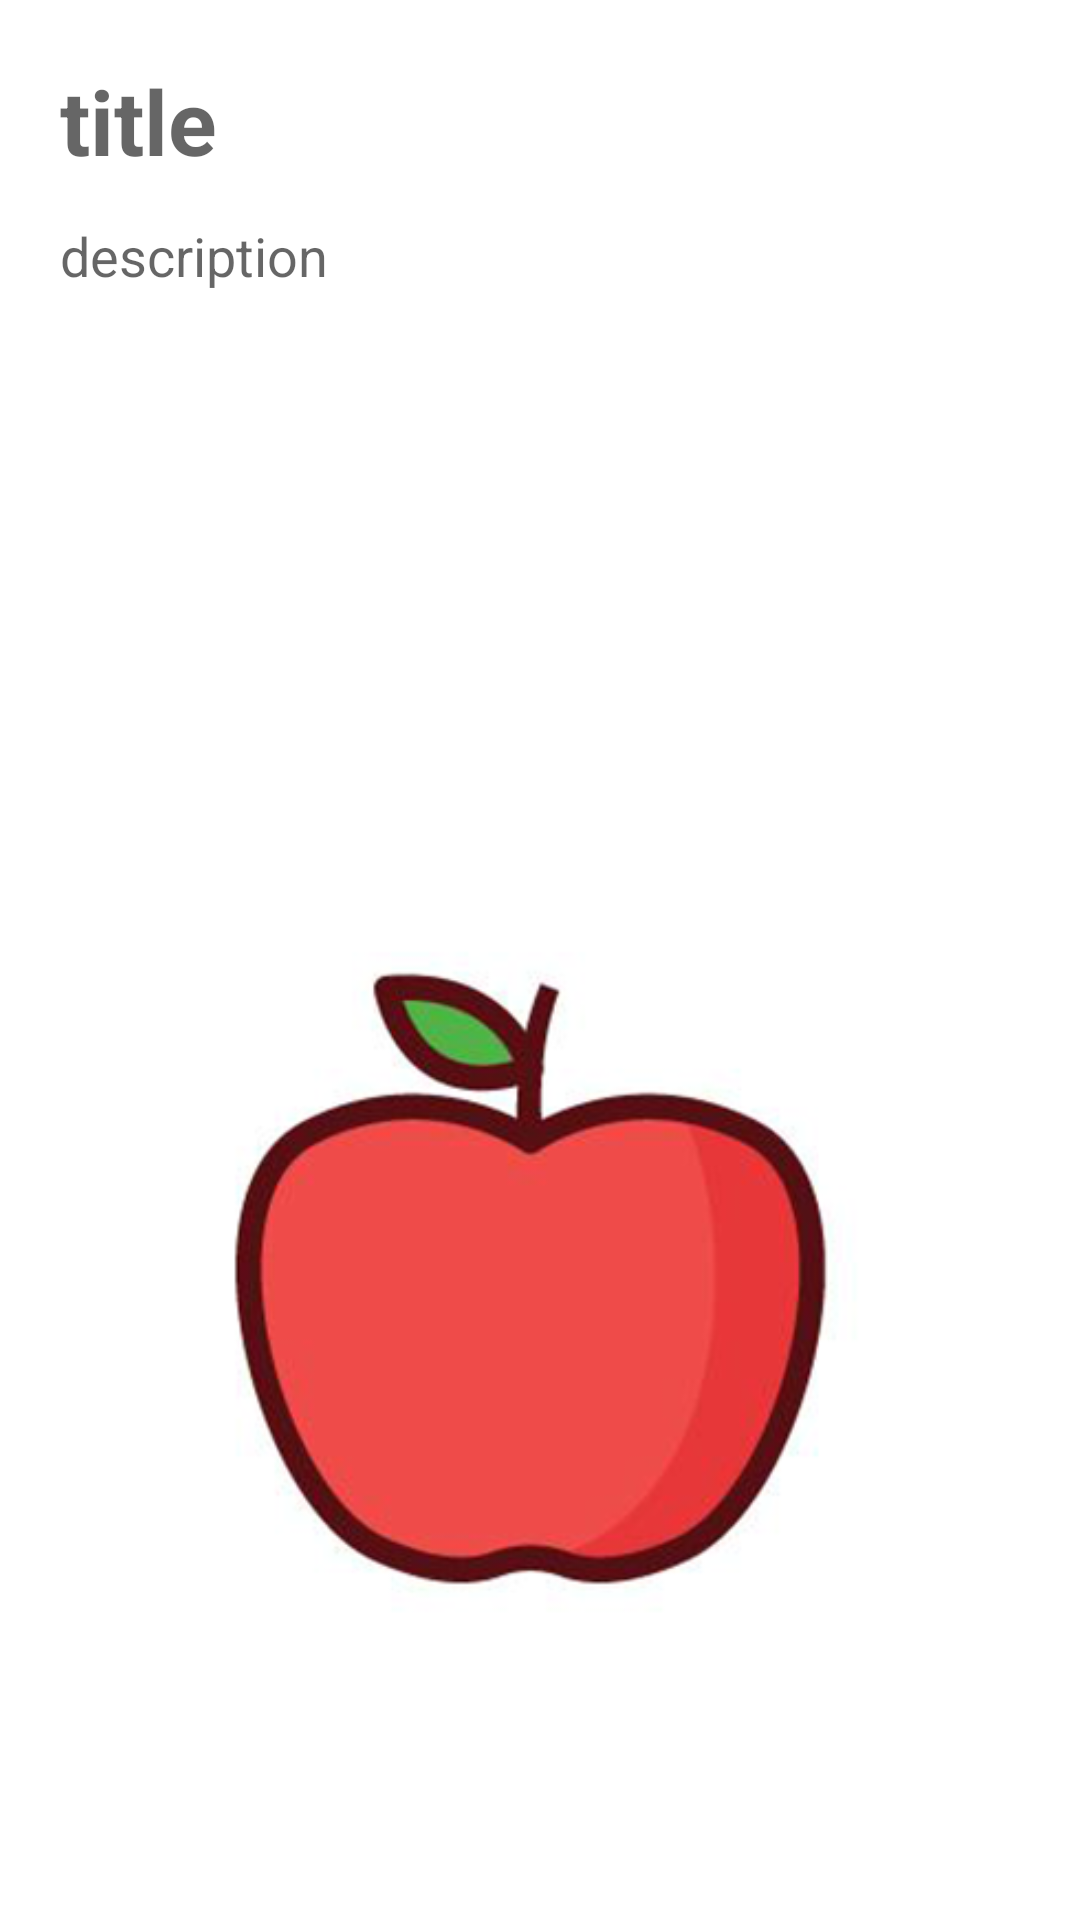

Write the Android layout XML for this screen, with the resource values it uses.
<!-- AndroidManifest.xml: application theme Theme.ListFruit20 -->
<!-- res/layout/activity_details_ativity.xml -->
<?xml version="1.0" encoding="utf-8"?>
<androidx.constraintlayout.widget.ConstraintLayout xmlns:android="http://schemas.android.com/apk/res/android"
    xmlns:app="http://schemas.android.com/apk/res-auto"
    xmlns:tools="http://schemas.android.com/tools"
    android:layout_width="match_parent"
    android:layout_height="match_parent"
    tools:context=".DetailsAtivity">

    <EditText
        android:id="@+id/add_note_title"
        android:layout_width="0dp"
        android:layout_height="wrap_content"
        android:layout_margin="20dp"
        android:background="@android:color/transparent"
        android:hint="title"
        android:textSize="30sp"
        android:textStyle="bold"
        app:layout_constraintEnd_toEndOf="parent"
        app:layout_constraintStart_toStartOf="parent"
        app:layout_constraintTop_toTopOf="parent" />

    <EditText
        android:id="@+id/add_note_description"
        android:layout_width="371dp"
        android:layout_height="224dp"
        android:layout_marginTop="51dp"
        android:layout_marginBottom="8dp"
        android:background="@android:color/transparent"
        android:gravity="top"
        android:hint="description"
        app:layout_constraintBottom_toBottomOf="parent"
        app:layout_constraintEnd_toEndOf="@id/add_note_title"
        app:layout_constraintHorizontal_bias="0.0"
        app:layout_constraintStart_toStartOf="@id/add_note_title"
        app:layout_constraintTop_toTopOf="@+id/add_note_title"
        app:layout_constraintVertical_bias="0.006" />

    <ImageView
        android:id="@+id/imageView2"
        android:layout_width="240dp"
        android:layout_height="269dp"
        app:layout_constraintBottom_toBottomOf="parent"
        app:layout_constraintEnd_toEndOf="parent"
        app:layout_constraintStart_toStartOf="parent"
        app:layout_constraintTop_toBottomOf="@+id/add_note_description"
        app:layout_constraintVertical_bias="0.103"
        app:srcCompat="@drawable/apple" />


</androidx.constraintlayout.widget.ConstraintLayout>
<!-- resources referenced by this layout -->
<resources>
  <!-- drawable apple: png bitmap (drawable, 52857 bytes) -->
  <style name="Theme.ListFruit20" parent="Theme.MaterialComponents.DayNight.DarkActionBar">
          
          <item name="colorPrimary">@color/purple_500</item>
          <item name="colorPrimaryVariant">@color/purple_700</item>
          <item name="colorOnPrimary">@color/white</item>
          
          <item name="colorSecondary">@color/teal_200</item>
          <item name="colorSecondaryVariant">@color/teal_700</item>
          <item name="colorOnSecondary">@color/black</item>
          
          <item name="android:statusBarColor" tools:targetApi="l">?attr/colorPrimaryVariant</item>
          
      </style>
  <!-- not gathered from this repository: default colours our renderer supplied (Android Studio template values) -->
  <color name="purple_500">#FF6200EE</color>
  <color name="purple_700">#FF3700B3</color>
  <color name="teal_200">#FF03DAC5</color>
  <color name="teal_700">#FF018786</color>
  <color name="black">#FF000000</color>
  <color name="white">#FFFFFFFF</color>
</resources>
